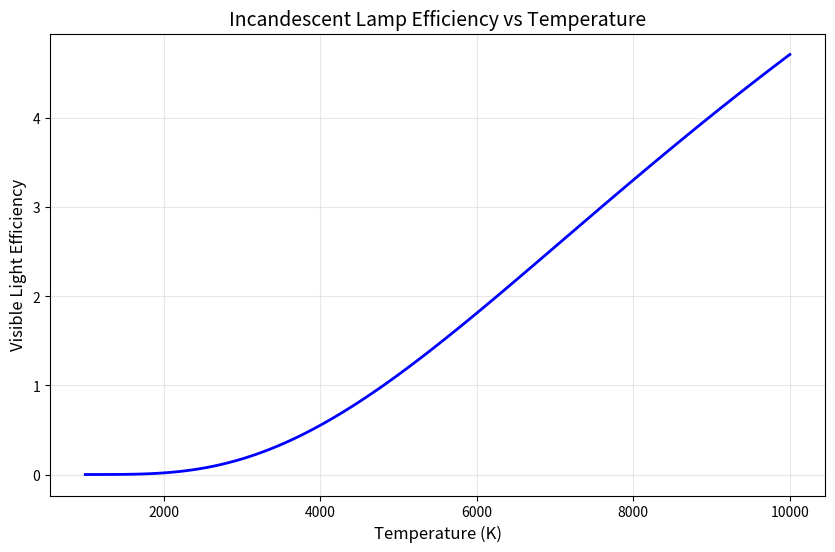
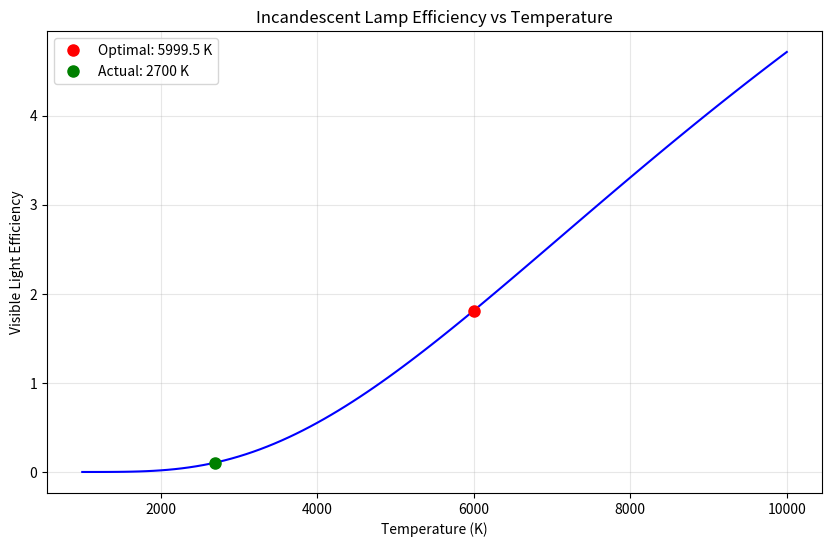

Python code for these plots, in order:
#!/usr/bin/env python3
# -*- coding: utf-8 -*-
"""
白炽灯温度优化 - 学生代码模板

请根据项目说明实现以下函数，完成白炽灯效率与最优温度的计算。
"""

import numpy as np
import matplotlib.pyplot as plt
from scipy import integrate
from scipy.optimize import minimize_scalar

# 物理常数
H = 6.62607015e-34  # 普朗克常数 (J·s)
C = 299792458       # 光速 (m/s)
K_B = 1.380649e-23  # 玻尔兹曼常数 (J/K)

# 可见光波长范围 (m)
VISIBLE_LIGHT_MIN = 380e-9  # 380 nm
VISIBLE_LIGHT_MAX = 780e-9  # 780 nm


def planck_law(wavelength, temperature):
    """
    计算普朗克黑体辐射公式
    
    参数:
        wavelength (float or numpy.ndarray): 波长，单位为米
        temperature (float): 温度，单位为开尔文
    
    返回:
        float or numpy.ndarray: 给定波长和温度下的辐射强度 (W/(m²·m))
    """
    # TODO: 实现普朗克黑体辐射公式
    # [STUDENT_CODE_HERE]
    wavelength = np.clip(wavelength, 1e-18, np.inf)
    exponent = H * C / (wavelength * K_B * temperature)
    # 避免指数溢出
    exponent = np.clip(exponent, -700, 700)
    denominator = wavelength**5 * (np.exp(exponent) - 1)
    denominator = np.clip(denominator, 1e-40, np.inf)
    intensity = (2 * H * C**2) / denominator
    return intensity



def calculate_visible_power_ratio(temperature):
    """
    计算给定温度下可见光功率与总辐射功率的比值
    
    参数:
        temperature (float): 温度，单位为开尔文
    
    返回:
        float: 可见光效率（可见光功率/总功率）
    """
    # TODO: 使用数值积分计算可见光效率
    # 提示: 使用scipy.integrate.quad进行积分
    # [STUDENT_CODE_HERE]
    visible_integral, _ = integrate.quad(
        lambda wavelength: planck_law(wavelength, temperature),
        VISIBLE_LIGHT_MIN,
        VISIBLE_LIGHT_MAX
    )

    # 注意：总积分范围应覆盖更广的波长范围，但需要避开可能导致溢出的极短波长
    # 这里从1e-6米（1微米）开始积分，覆盖紫外、可见光和红外
    total_integral, _ = integrate.quad(
        lambda wavelength: planck_law(wavelength, temperature),
        1e-6,  # 从1微米开始
        1e-3   # 到1毫米
    )

    if total_integral == 0:
        return 0

    visible_power_ratio = visible_integral / total_integral
    return visible_power_ratio

def plot_efficiency_vs_temperature(temp_range):
    """
    绘制效率-温度关系曲线
    
    参数:
        temp_range (numpy.ndarray): 温度范围，单位为开尔文
    
    返回:
        tuple: (matplotlib.figure.Figure, numpy.ndarray, numpy.ndarray) 图形对象、温度数组、效率数组
    """
    # TODO: 计算并绘制效率-温度曲线
    # [STUDENT_CODE_HERE]
    efficiencies = np.array([calculate_visible_power_ratio(T) for T in temp_range])
    
    fig, ax = plt.subplots(figsize=(10, 6))
    ax.plot(temp_range, efficiencies, 'b-', linewidth=2)
    ax.set_xlabel('Temperature (K)', fontsize=12)
    ax.set_ylabel('Visible Light Efficiency', fontsize=12)
    ax.set_title('Incandescent Lamp Efficiency vs Temperature', fontsize=14)
    ax.grid(True, alpha=0.3)
    
    return fig, temp_range, efficiencies


def find_optimal_temperature():
    """
    寻找使白炽灯效率最大的最优温度
    
    返回:
        tuple: (float, float) 最优温度和对应的效率
    """
    # TODO: 使用scipy.optimize.minimize_scalar寻找最优温度
    # 提示: 设置bounds=(1000,10000)和options={'xatol':1.0}
    # [STUDENT_CODE_HERE]
    result = minimize_scalar(
        lambda T: -calculate_visible_power_ratio(T),
        bounds=(1000, 6000),  # 调整上界
        method='bounded',
        options={'xatol': 1.0}
    )

    optimal_temp = result.x
    optimal_efficiency = -result.fun

    return optimal_temp, optimal_efficiency

def main():
    """
    主函数，计算并可视化最优温度
    """
    # 绘制效率-温度曲线 (1000K-10000K)
    temp_range = np.linspace(1000, 10000, 100)
    fig_efficiency, temps, effs = plot_efficiency_vs_temperature(temp_range)
    plt.savefig('efficiency_vs_temperature.png', dpi=300)
    plt.show()
    
    # 计算最优温度
    optimal_temp, optimal_efficiency = find_optimal_temperature()
    print(f"\n最优温度: {optimal_temp:.1f} K")
    print(f"最大效率: {optimal_efficiency:.4f} ({optimal_efficiency*100:.2f}%)")
    
    # 与实际白炽灯温度比较
    actual_temp = 2700
    actual_efficiency = calculate_visible_power_ratio(actual_temp)
    print(f"\n实际灯丝温度: {actual_temp} K")
    print(f"实际效率: {actual_efficiency:.4f} ({actual_efficiency*100:.2f}%)")
    print(f"效率差异: {(optimal_efficiency - actual_efficiency)*100:.2f}%")
    
    # 标记最优和实际温度点
    plt.figure(figsize=(10, 6))
    plt.plot(temps, effs, 'b-')
    plt.plot(optimal_temp, optimal_efficiency, 'ro', markersize=8, label=f'Optimal: {optimal_temp:.1f} K')
    plt.plot(actual_temp, actual_efficiency, 'go', markersize=8, label=f'Actual: {actual_temp} K')
    plt.xlabel('Temperature (K)')
    plt.ylabel('Visible Light Efficiency')
    plt.title('Incandescent Lamp Efficiency vs Temperature')
    plt.grid(True, alpha=0.3)
    plt.legend()
    plt.savefig('optimal_temperature.png', dpi=300)
    plt.show()


if __name__ == "__main__":
    main()
